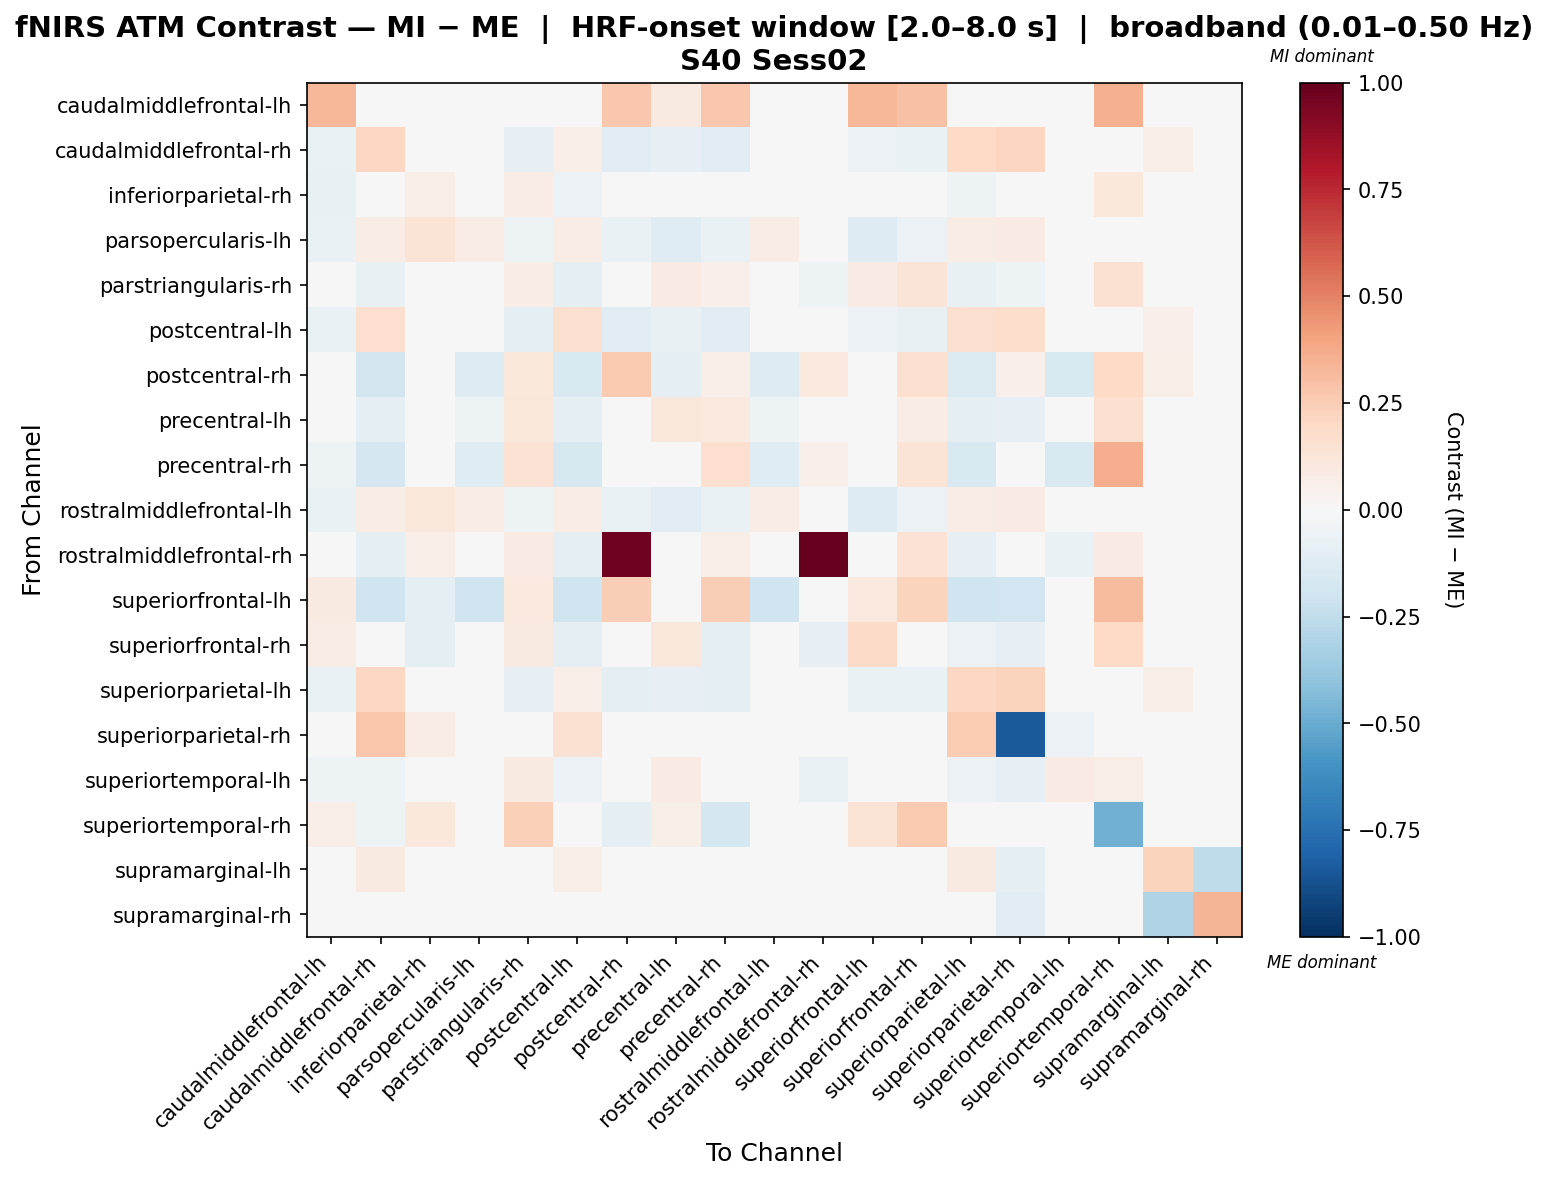

Data behind this chart, as committed beside it:
, caudalmiddlefrontal-lh, caudalmiddlefrontal-rh, inferiorparietal-rh, parsopercularis-lh, parstriangularis-rh, postcentral-lh, postcentral-rh, precentral-lh, precentral-rh, rostralmiddlefrontal-lh, rostralmiddlefrontal-rh, superiorfrontal-lh, superiorfrontal-rh, superiorparietal-lh, superiorparietal-rh, superiortemporal-lh, superiortemporal-rh, supramarginal-lh, supramarginal-rh
caudalmiddlefrontal-lh, 0.329, 0.01115, 0.01115, 0.01115, 0.01115, 0.01115, 0.2715, 0.09061, 0.2715, 0.01115, 0.0, 0.329, 0.2893, 0.01115, 0.0, 0.01115, 0.3576, 0.03839, 0.0
caudalmiddlefrontal-rh, -0.06351, 0.2079, -0.0269, -0.01672, -0.08411, 0.06992, -0.1062, -0.08125, -0.1062, -0.01217, -0.03941, -0.05981, -0.07023, 0.2022, 0.2128, -0.04665, -0.03941, 0.05975, 0.0
inferiorparietal-rh, -0.07115, -0.04957, 0.06867, -0.007406, 0.07419, -0.05767, 0.02735, -0.02346, 0.03338, -0.007406, -0.0426, 0.01875, 0.03592, -0.05165, -0.02898, -0.007606, 0.1062, -0.01691, 0.0
parsopercularis-lh, -0.06351, 0.07211, 0.1384, 0.07211, -0.05034, 0.07211, -0.06677, -0.1177, -0.06677, 0.07211, 0.0, -0.1316, -0.05897, 0.07211, 0.08243, -0.01287, 0.0, -0.0128, 0.0
parstriangularis-rh, -0.03998, -0.0729, -0.04097, -0.02621, 0.0723, -0.08932, -0.04818, 0.08067, 0.05378, -0.02621, -0.05178, 0.08139, 0.1275, -0.07764, -0.05178, -0.0419, 0.154, -0.002693, 0.0
postcentral-lh, -0.0661, 0.1641, -0.01259, 0.002783, -0.08916, 0.1576, -0.107, -0.07752, -0.107, 0.01051, -0.04027, -0.06215, -0.07485, 0.163, 0.174, -0.04794, -0.04027, 0.05303, 0.0
postcentral-rh, -0.04959, -0.1815, 0.01279, -0.1277, 0.1042, -0.1555, 0.2632, -0.09649, 0.06373, -0.1277, 0.09886, 0.02854, 0.1574, -0.1478, 0.05246, -0.1559, 0.1991, 0.06198, 0.0
precentral-lh, -0.04616, -0.09261, -0.02961, -0.05152, 0.1109, -0.1001, 0.00536, 0.1148, 0.09666, -0.05152, -0.04005, 0.01108, 0.07719, -0.09422, -0.08227, 0.02327, 0.1634, -0.01469, 0.0
precentral-rh, -0.05169, -0.1683, 0.006037, -0.1191, 0.1478, -0.1606, 0.02993, -0.04593, 0.1691, -0.1191, 0.05319, 0.01568, 0.1364, -0.1535, 0.04616, -0.1523, 0.3661, 0.0, 0.0
rostralmiddlefrontal-lh, -0.06351, 0.0752, 0.1132, 0.0752, -0.05034, 0.0752, -0.06677, -0.1129, -0.06677, 0.0752, 0.0, -0.1295, -0.05897, 0.0752, 0.08518, -0.01287, 0.0, -0.0128, 0.0
rostralmiddlefrontal-rh, 0.0, -0.09917, 0.06331, 0.0, 0.07984, -0.09721, 0.9759, -0.04566, 0.06331, 0.0, 1.0, 0.0, 0.146, -0.08068, 0.04482, -0.06415, 0.07984, 0.0, 0.0
superiorfrontal-lh, 0.08645, -0.2014, -0.08821, -0.2014, 0.09962, -0.2014, 0.2498, -0.01515, 0.2498, -0.2014, 0.0, 0.09849, 0.2243, -0.2014, -0.1889, -0.01287, 0.3166, -0.0128, 0.0
superiorfrontal-rh, 0.07662, -0.03472, -0.09428, -0.03472, 0.08861, -0.09449, -0.01925, 0.1126, -0.09245, -0.03472, -0.08313, 0.188, -0.0405, -0.06005, -0.08313, -0.000876, 0.2002, 0.006321, 0.0
superiorparietal-lh, -0.06415, 0.2048, -0.03047, -0.02346, -0.08189, 0.06579, -0.101, -0.07973, -0.101, -0.01877, -0.0353, -0.06723, -0.06764, 0.2036, 0.2211, -0.04928, -0.0353, 0.06001, 0.0
superiorparietal-rh, 0.0, 0.281, 0.07631, 0.03658, 0.02646, 0.149, 0.01721, -0.01212, 0.01721, 0.0418, 0.01145, -0.009177, 0.04494, 0.2518, -0.8412, -0.05699, 0.02183, -0.04813, -0.008056
superiortemporal-lh, -0.0502, -0.0535, 0.03736, 0.01636, 0.0869, -0.05793, -0.0498, 0.08021, -0.002915, 0.01636, -0.06874, 0.01636, 0.02231, -0.05793, -0.07872, 0.08565, 0.06385, -0.005634, 0.0
superiortemporal-rh, 0.06737, -0.05165, 0.1045, 0.0, 0.2407, -0.0471, -0.08736, 0.05701, -0.1755, 0.0, 0.03469, 0.1347, 0.2634, -0.03972, 0.02731, -0.04518, -0.4833, 0.0, 0.0
supramarginal-lh, -0.02197, 0.08975, -0.02197, 0.008417, -0.02197, 0.05937, 0.008711, -0.02197, -0.01237, 0.0388, 0.0, -0.02197, -0.02197, 0.08975, -0.09735, -0.02197, 0.0, 0.223, -0.2543
supramarginal-rh, 0.0, 0.03443, 0.0, 0.0, 0.0, 0.0, 0.0, 0.0, 0.0, 0.0, 0.0, 0.0, 0.0, 0.03443, -0.1053, 0.0, 0.0, -0.3038, 0.3403
